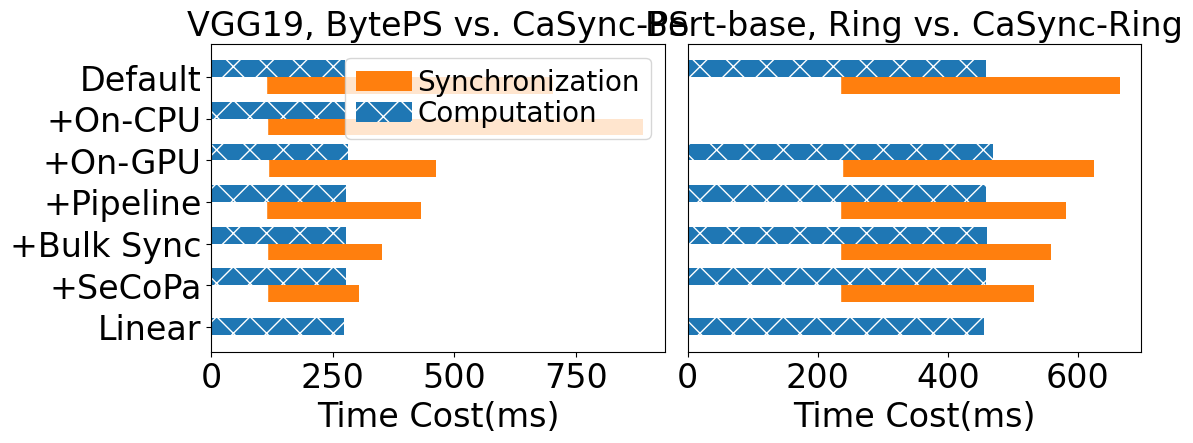

Source code (Python):

import matplotlib
# matplotlib.use('Agg')
matplotlib.rc('font', family='Times New Roman')
matplotlib.rcParams['pdf.fonttype'] = 42
matplotlib.rcParams['ps.fonttype'] = 42
import pandas
import matplotlib.pyplot as plt
import numpy as np
from matplotlib.ticker import FormatStrFormatter



VGG = pandas.DataFrame(dict(graph=['Linear', '+SeCoPa', '+Bulk Sync', '+Pipeline', '+On-GPU', '+On-CPU', 'Default'],
                           base=[0, 114, 114, 113, 116, 114, 113], comp=[0, 276, 276, 277, 282, 275, 274]))
VGG1 = pandas.DataFrame(dict(graph=['Linear', '+SeCoPa', '+Bulk Sync', '+Pipeline', '+On-GPU', '+On-CPU', 'Default'],
                           Sync=[0, 189, 236, 319, 346, 774, 590]))
VGG2 = [x + y for x, y in zip(VGG.base, VGG1.Sync)]



Bert = pandas.DataFrame(dict(graph=['Linear', '+SeCoPa', '+Bulk Sync', '+Pipeline', '+On-GPU', '+On-CPU', 'Default'],
                           base=[0, 234, 235, 235, 237, 0, 234], comp=[0, 459, 460, 459, 470, 0, 458]))
Bert1 = pandas.DataFrame(dict(graph=['Linear', '+SeCoPa', '+Bulk Sync', '+Pipeline', '+On-GPU', '+On-CPU', 'Defaul t'],
                           Sync=[0, 299, 323, 346, 387, 0, 430]))
Bert2 = [x + y for x, y in zip(Bert.base, Bert1.Sync)]

ind = np.arange(len(VGG))
width = 0.4

fig, (ax1, ax2) = plt.subplots(1, 2, figsize=(12,4))

ax1.barh(ind, VGG2, width, color='#ff7f0e', label='Synchronization')
ax1.barh(ind, VGG.base, width, color='w', ec='w')
ax1.barh(ind + width, VGG.comp, width, color='#1f77b4', hatch='x', ec='w', linewidth=0, label='Computation')

ax1.set(yticks=ind + width/2, yticklabels=VGG.graph, ylim=[2*width-1.2, len(VGG)])
linearVal = 273  # Linear value of VGG19
ax1.barh(width/2, linearVal, width, color='#1f77b4', hatch='x', ec='w', linewidth=0)
ax1.legend(fontsize=20,labelspacing=0.1,handletextpad=0.2,columnspacing=1.2)
#ax1.set_xlim([0,15])

ax2.barh(ind, Bert2, width, color='#ff7f0e', label='Synchronization')
ax2.barh(ind, Bert.base, width, color='w', ec='w')
ax2.barh(ind + width, Bert.comp, width, color='#1f77b4', hatch='x', ec='w', linewidth=0, label='Computation')

ax2.set(yticks=ind + width/2, yticklabels=Bert.graph, ylim=[2*width-1.2, len(Bert)])
linearVal = 456  # Linear value of BertBase
ax2.barh(width/2, linearVal, width, color='#1f77b4', hatch='x', ec='w', linewidth=0)
# ax2.legend(fontsize=22,labelspacing=0.1,handletextpad=0.2,columnspacing=1.2)


ax2.set_yticks([])


ax1.xaxis.set_major_formatter(FormatStrFormatter('%.0f'))

ax2.xaxis.set_major_formatter(FormatStrFormatter('%.0f'))


Fontsize = 24
ax1.set_xlabel('Time Cost(ms)', fontsize=Fontsize)
ax1.set_title('VGG19, BytePS vs. CaSync-PS', fontsize=Fontsize)

ax2.set_xlabel('Time Cost(ms)', fontsize=Fontsize)
ax2.set_title('Bert-base, Ring vs. CaSync-Ring', fontsize=Fontsize)

# ax1.set_xlim([0, 1499])
# ax2.set_xlim([0, 1499])

ax1.tick_params(axis="x", labelsize=24)
ax2.tick_params(axis="x", labelsize=24)
ax1.tick_params(axis="y", labelsize=24)
ax2.tick_params(axis="y", labelsize=24)

plt.subplots_adjust(wspace=0.05)

# plt.show()
plt.savefig('opt_breakdown2.pdf', bbox_inches='tight')

